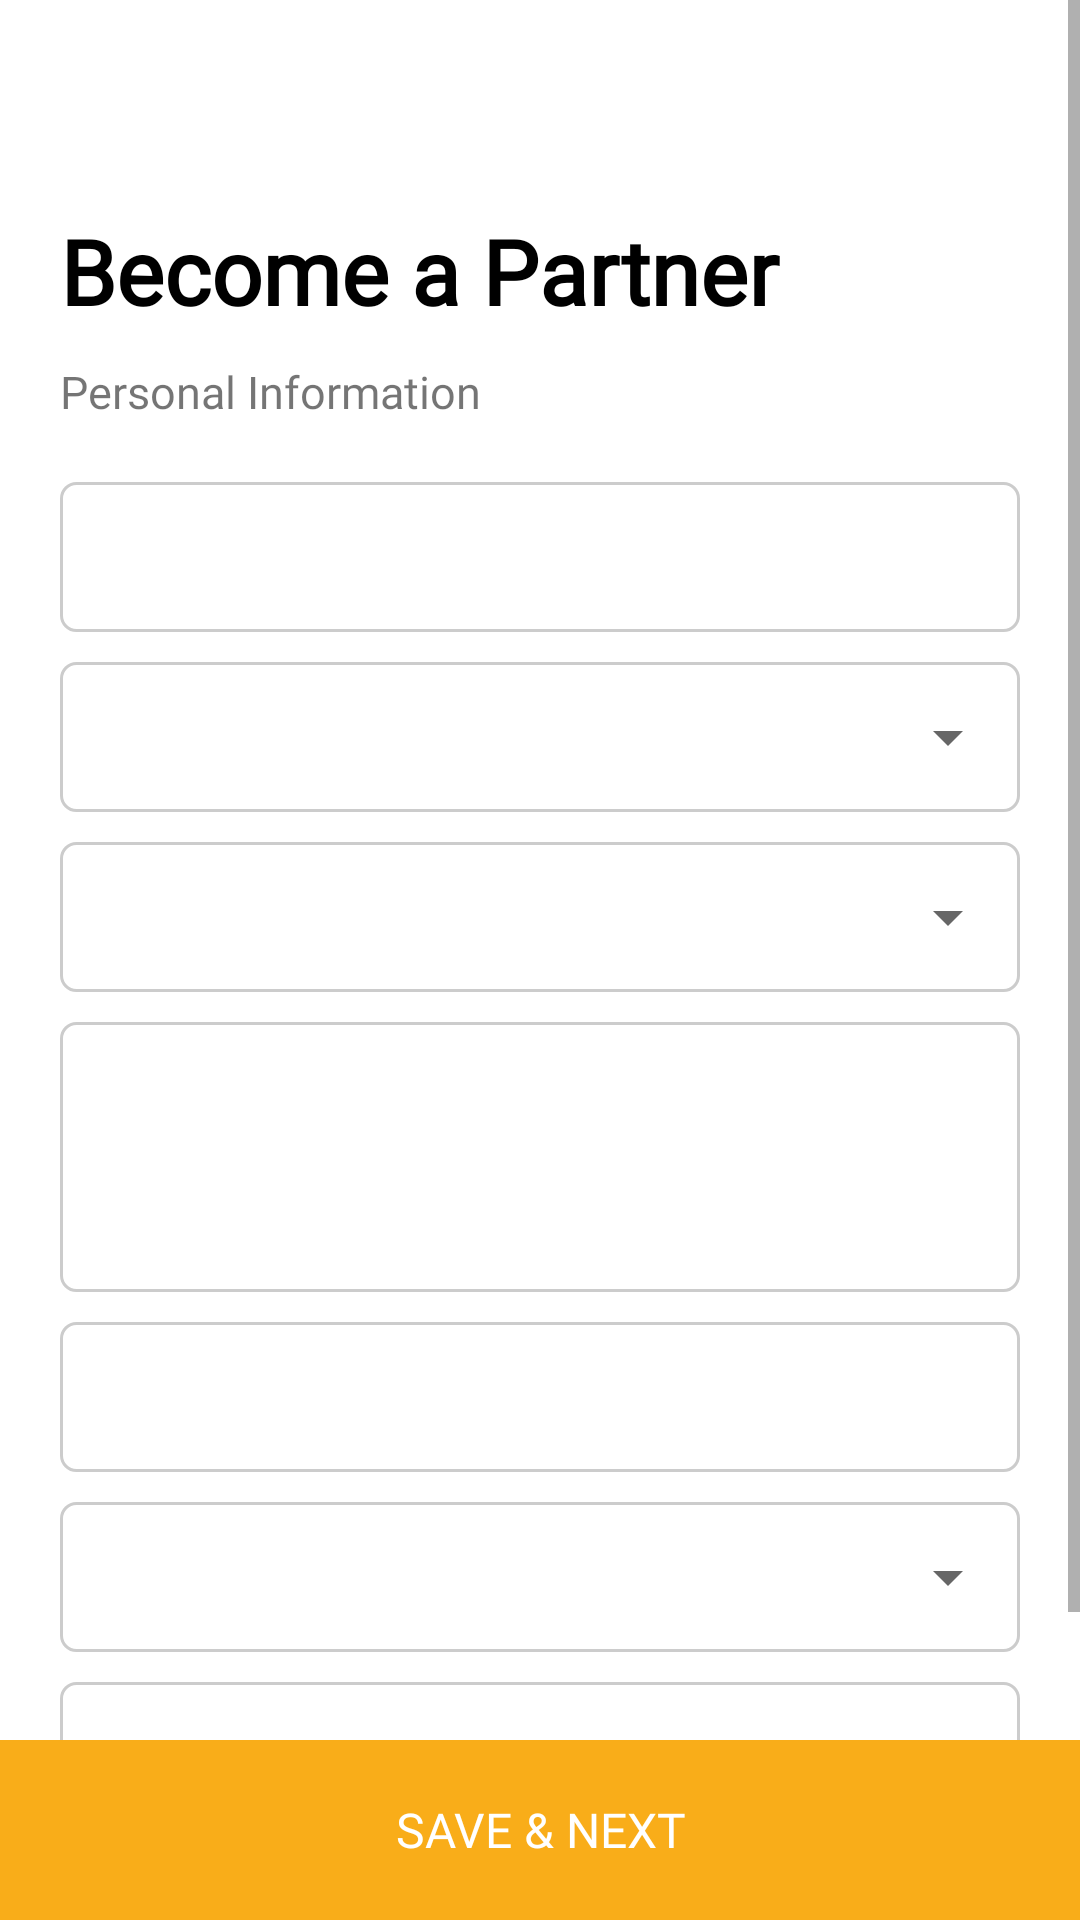

Reconstruct the res/layout file that produces this screen, plus the resources it refers to.
<!-- AndroidManifest.xml: application theme generalnotitle -->
<!-- res/layout/activity_step2.xml -->
<?xml version="1.0" encoding="utf-8"?>
<RelativeLayout
    xmlns:android="http://schemas.android.com/apk/res/android"
    xmlns:tools="http://schemas.android.com/tools"
    android:layout_width="match_parent"
    android:layout_height="match_parent"
    android:background="#fff"
    tools:context=".partner.step2">


    <ScrollView
        android:layout_width="match_parent"
        android:paddingBottom="60dp"
        android:layout_height="wrap_content">
        <LinearLayout
            android:layout_width="match_parent"
            android:layout_height="wrap_content"
            android:padding="20dp"
            android:orientation="vertical"
            android:id="@+id/layout">

            <ImageView
                android:id="@+id/backarrow"
                android:layout_width="30dp"
                android:layout_height="30dp"
                android:src="@drawable/ic_arrow_back_black_24dp" />


            <TextView
                android:id="@+id/welcome"
                android:layout_width="match_parent"
                android:layout_height="wrap_content"
                android:layout_marginTop="20dp"
                android:text="Become a Partner"
                android:fontFamily="@font/font"
                android:textColor="#000"
                android:textSize="30dp"
                android:textStyle="bold" />

            <TextView
                android:layout_width="match_parent"
                android:layout_height="wrap_content"
                android:paddingTop="10dp"
                android:fontFamily="@font/font"
                android:text="Personal Information"
                android:textSize="15sp" />
            <EditText
                android:id="@+id/cName"
                android:layout_width="match_parent"
                android:layout_height="50dp"
                android:layout_marginTop="20dp"
                android:background="@drawable/rounded_edittext"
                android:textCursorDrawable="@drawable/cursor" />
            <LinearLayout
                android:id="@+id/cmpnyType_layout"
                android:layout_width="match_parent"
                android:layout_height="50dp"
                android:orientation="vertical"
                android:background="@drawable/spinner_background"
                android:layout_marginTop="10dp"
                android:gravity="center">
                <Spinner
                    android:layout_width="match_parent"
                    android:layout_height="50dp"
                    android:id="@+id/companySpin">
                </Spinner>
            </LinearLayout>
            <LinearLayout
                android:id="@+id/position_layout"
                android:layout_width="match_parent"
                android:layout_height="50dp"
                android:orientation="vertical"
                android:background="@drawable/spinner_background"
                android:layout_marginTop="10dp"
                android:gravity="center">
                <Spinner
                    android:layout_width="match_parent"
                    android:layout_height="50dp"
                    android:id="@+id/positionSpin">
                </Spinner>
            </LinearLayout>

            <EditText
                android:id="@+id/abtCmpny"
                android:layout_width="match_parent"
                android:layout_height="90dp"
                android:layout_marginTop="10dp"
                android:gravity="top"
                android:background="@drawable/rounded_edittext"
                android:inputType="text|textMultiLine"
                android:textCursorDrawable="@drawable/cursor" />

            <EditText
                android:id="@+id/offiAdd"
                android:layout_width="match_parent"
                android:layout_height="50dp"
                android:layout_marginTop="10dp"
                android:background="@drawable/rounded_edittext"
                android:textCursorDrawable="@drawable/cursor" />

            <LinearLayout
                android:id="@+id/city_layout"
                android:layout_width="match_parent"
                android:layout_height="50dp"
                android:orientation="vertical"
                android:background="@drawable/spinner_background"
                android:layout_marginTop="10dp"
                android:gravity="center">
                <Spinner
                    android:layout_width="match_parent"
                    android:layout_height="50dp"
                    android:id="@+id/citySpin">
                </Spinner>
            </LinearLayout>

            <LinearLayout
                android:id="@+id/province_layout"
                android:layout_width="match_parent"
                android:layout_height="50dp"
                android:orientation="vertical"
                android:background="@drawable/spinner_background"
                android:layout_marginTop="10dp"
                android:gravity="center">
                <Spinner
                    android:layout_width="match_parent"
                    android:layout_height="50dp"
                    android:id="@+id/province">
                </Spinner>
            </LinearLayout>
            <EditText
                android:id="@+id/fetchphone"
                android:layout_width="match_parent"
                android:layout_height="50dp"
                android:layout_marginTop="10dp"
                android:background="@drawable/rounded_edittext"
                android:text=""
                android:singleLine="true"
                android:inputType="number"
                android:textCursorDrawable="@drawable/cursor" />

        </LinearLayout>

    </ScrollView>

    <LinearLayout
        android:layout_below="@id/mainlayout"
        android:id="@+id/btnlayout"
        android:layout_width="match_parent"
        android:layout_height="wrap_content"
        android:gravity="bottom"
        android:layout_alignParentBottom="true">

        <Button
            android:id="@+id/pBtn"
            android:layout_width="match_parent"
            android:layout_height="60dp"
            android:background="#F9AD19"
            android:textSize="16sp"
            android:fontFamily="@font/font"
            android:gravity="center_horizontal|center_vertical"
            android:text="Save &amp; Next"
            android:textColor="#FFF" />

    </LinearLayout>
</RelativeLayout>
<!-- resources referenced by this layout -->
<resources>
  <!-- drawable cursor (drawable) -->
  <?xml version="1.0" encoding="utf-8"?>
  <shape xmlns:android="http://schemas.android.com/apk/res/android" >
      <size android:width="1.5dp" />
      <solid android:color="#F9AD19"  />
  </shape>
  <!-- drawable rounded_edittext (drawable) -->
  <?xml version="1.0" encoding="utf-8"?>
  <shape xmlns:android="http://schemas.android.com/apk/res/android"
      android:shape="rectangle">
      <corners android:radius="5dp"/>
  
      <padding
          android:left="10dp"
          android:right="10dp"
          android:top="10dp"
          android:bottom="10dp"/>
  
      <stroke android:width="1dp"
          android:color="#CCCCCC"/>
  </shape>
  <!-- drawable spinner_background (drawable) -->
  <?xml version="1.0" encoding="utf-8"?>
  <shape xmlns:android="http://schemas.android.com/apk/res/android"
      android:shape="rectangle">
      <corners android:radius="5dp"/>
      <solid android:color="#fff"/>
  
      <stroke android:width="1dp"
          android:color="#CCCCCC"/>
  </shape>
  <style name="generalnotitle" parent="Theme.AppCompat.Light">
          <item name="windowActionBar">false</item>
          <item name="windowNoTitle">true</item>
          <item name="android:windowFullscreen">true</item>
          <item name="colorAccent">#F9AD19</item>
      </style>
</resources>
